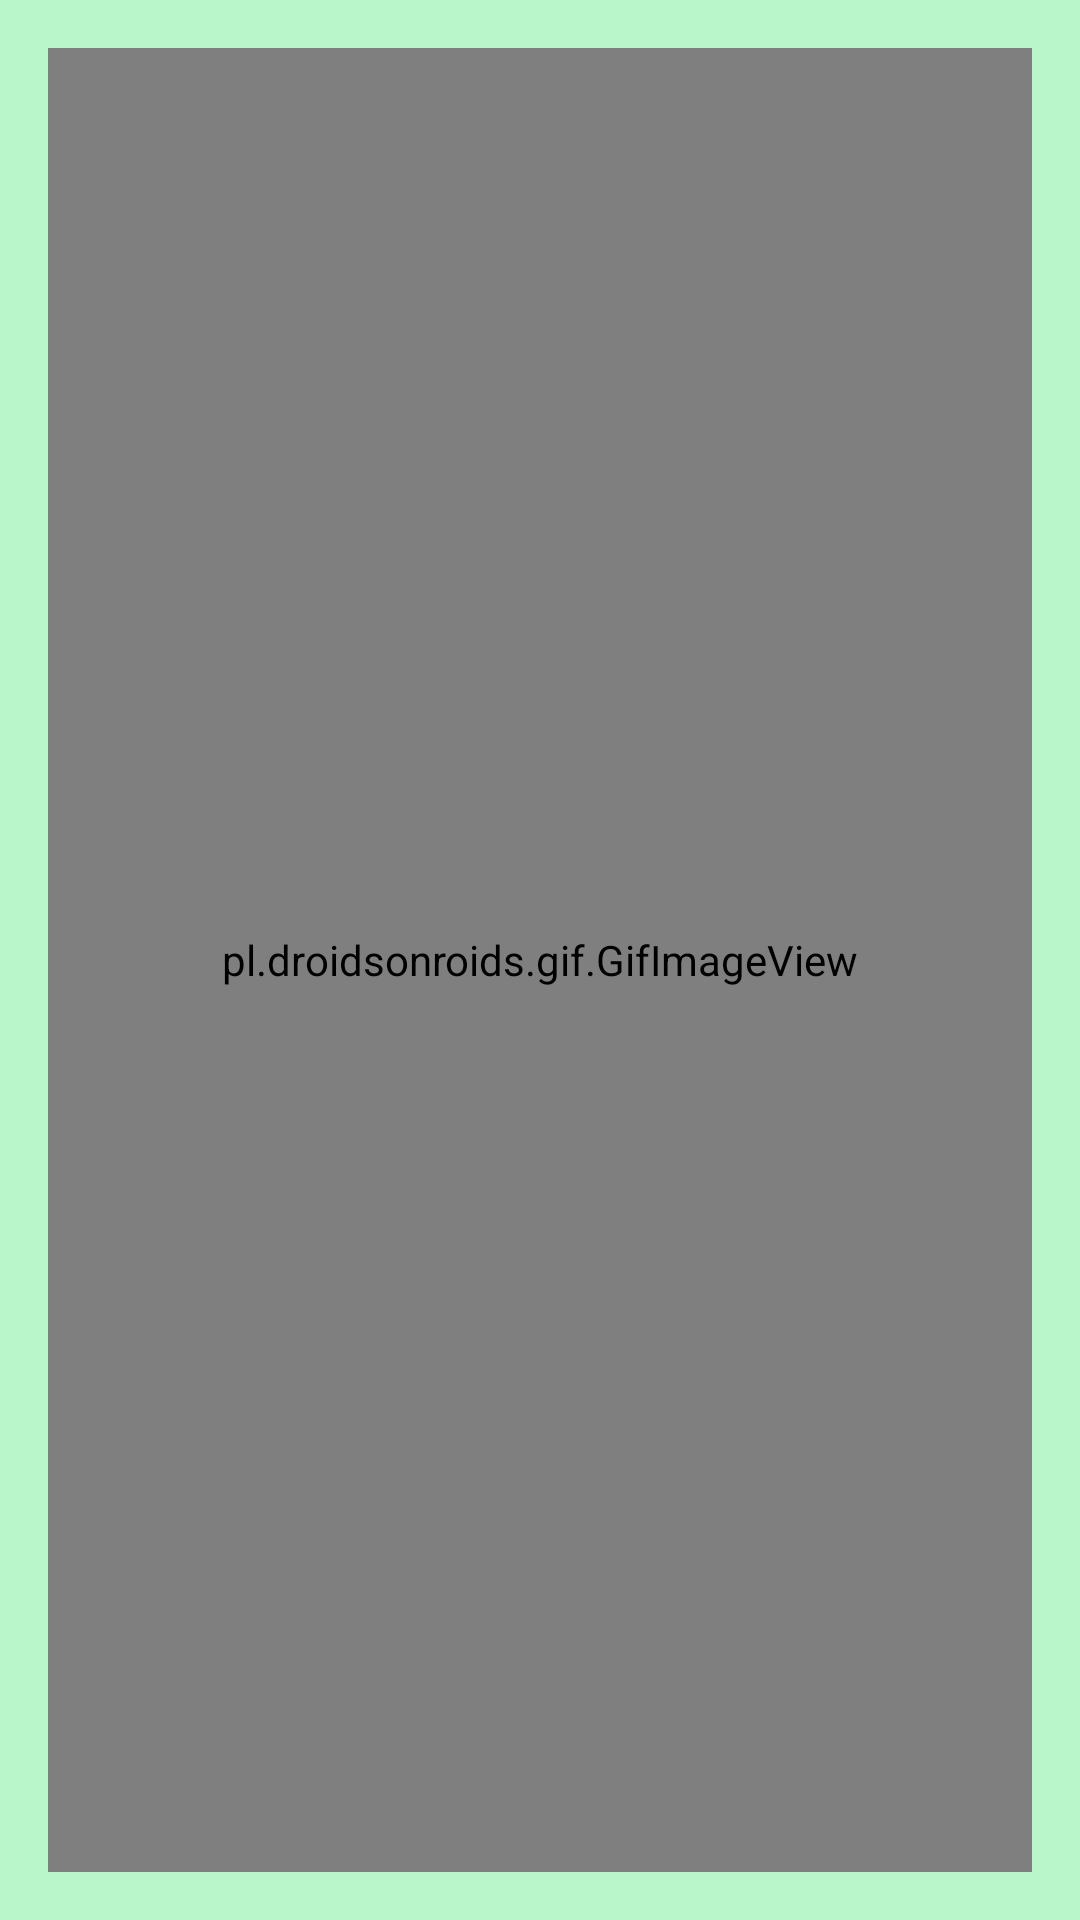

This screen was rendered from an Android layout file. Write that file and the resources it references.
<!-- AndroidManifest.xml: application theme AppTheme -->
<!-- res/layout/activity_besties_gif.xml -->
<?xml version="1.0" encoding="utf-8"?>
<RelativeLayout xmlns:android="http://schemas.android.com/apk/res/android"
    xmlns:tools="http://schemas.android.com/tools"
    android:id="@+id/activity_genuine_gif"
    android:layout_width="match_parent"
    android:layout_height="match_parent"
    android:paddingBottom="@dimen/activity_vertical_margin"
    android:paddingLeft="@dimen/activity_horizontal_margin"
    android:paddingRight="@dimen/activity_horizontal_margin"
    android:paddingTop="@dimen/activity_vertical_margin"
    tools:context="ajlyfe.thegiffingtree.GenuineGif">

    <ImageView android:id="@+id/main_logo"
        android:layout_width="wrap_content"
        android:layout_height="wrap_content"
        android:layout_centerHorizontal="true"

        android:src="@drawable/ic_thegiffingtree"
        />

    <pl.droidsonroids.gif.GifImageView
        android:layout_width="match_parent"
        android:layout_height="match_parent"
        android:src="@drawable/besties4life"
        />

</RelativeLayout>
<!-- resources referenced by this layout -->
<resources>
  <dimen name="activity_horizontal_margin">16dp</dimen>
  <dimen name="activity_vertical_margin">16dp</dimen>
  <!-- drawable ic_thegiffingtree: vector/xml drawable (drawable, 36537 chars, omitted) -->
  <style name="AppTheme" parent="Theme.AppCompat.Light.NoActionBar">
          
          <item name="colorPrimary">@color/colorPrimary</item>
          <item name="colorPrimaryDark">@color/colorPrimaryDark</item>
          <item name="colorAccent">@color/colorAccent</item>
          <item name="android:windowBackground">@color/colorPrimary</item>
      </style>
  <color name="colorPrimary">#b9f6ca</color>
  <color name="colorPrimaryDark">#00c853</color>
  <color name="colorAccent">#ff626f</color>
</resources>
